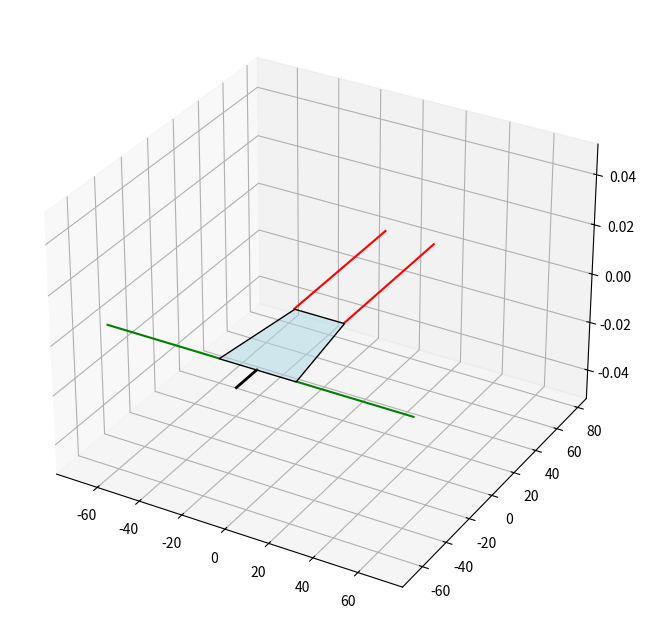

Write the Python code that produced this figure. (Note: this script raises an exception after producing the figure.)
import numpy as np
import matplotlib.pyplot as plt
from mpl_toolkits.mplot3d.art3d import Poly3DCollection
import matplotlib.image as mpimg

# 上底と下底の長さ
bottom_length = 23  # 腰の長さ
top_length = 35     # 肩の長さ
height = 50         # 肩から腰の高さ
z_shift = 100       # 台形をZ軸方向に持ち上げる
leg_length = 37 + 41  # 足の長さ
hand_length = 27 + 25  # 手の長さ
neck_length = 16     # 首の長さ

# 台形の平行移動量を計算 (左上を原点に)
x_shift = 0
y_shift = 25
z_shift = 0

# 台形の頂点座標 (x, y, z) - 左上原点にシフト
# 台形の頂点座標 (Y方向を反転)
trapezoid = np.array([[-bottom_length / 2 + x_shift, height / 2 - y_shift, z_shift],  # 下底の左端（Y反転）
                      [bottom_length / 2 + x_shift, height / 2 - y_shift, z_shift],   # 下底の右端（Y反転）
                      [top_length / 2 + x_shift, -height / 2 - y_shift, z_shift],      # 上底の右端
                      [-top_length / 2 + x_shift, -height / 2 - y_shift, z_shift],     # 上底の左端
                      [-bottom_length / 2 + x_shift, height / 2 - y_shift, z_shift]])  # 下底の左端に戻る

# 足の座標 (x, y, z) - 左上原点にシフト
legs = np.array([[-bottom_length / 2 + x_shift, -height / 2 + y_shift, z_shift],         # 左足の上端
                 [-bottom_length / 2 + x_shift, -height / 2 - leg_length + y_shift, z_shift],  # 左足の下端
                 [bottom_length / 2 + x_shift, -height / 2 + y_shift, z_shift],          # 右足の上端
                 [bottom_length / 2 + x_shift, -height / 2 - leg_length + y_shift, z_shift]])  # 右足の下端

# 手の座標 (x, y, z) - 左上原点にシフト
hands = np.array([[-top_length / 2 - hand_length + x_shift, height / 2 + y_shift, z_shift],  # 左手の終点
                  [-top_length / 2 + x_shift, height / 2 + y_shift, z_shift],                # 左手の開始点
                  [top_length / 2 + x_shift, height / 2 + y_shift, z_shift],                # 右手の開始点
                  [top_length / 2 + hand_length + x_shift, height / 2 + y_shift, z_shift]])  # 右手の終点

# 首の座標 (x, y, z) - 左上原点にシフト
neck_center = np.array([x_shift, height / 2 + y_shift, z_shift])  # 台形の上部中央
neck = np.array([[neck_center[0], neck_center[1], neck_center[2]],  # 首の下端
                 [neck_center[0], neck_center[1] + neck_length, neck_center[2]]])  # 首の上端

# 描画
fig = plt.figure(figsize=(12, 8))

# 3Dプロット
ax = fig.add_subplot(111, projection='3d')

# 台形を描画
trapezoid_patch = Poly3DCollection([trapezoid], facecolors='lightblue', linewidths=1, edgecolors='black', alpha=0.5)
ax.add_collection3d(trapezoid_patch)

# 足を描画 (X軸とY軸の符号を逆にする)
ax.plot([-legs[0, 0], -legs[1, 0]], [-legs[0, 1], -legs[1, 1]], [legs[0, 2], legs[1, 2]], color='r')  # 左足
ax.plot([-legs[2, 0], -legs[3, 0]], [-legs[2, 1], -legs[3, 1]], [legs[2, 2], legs[3, 2]], color='r')  # 右足

# 手を描画 (X軸とY軸の符号を逆にする)
ax.plot([-hands[0, 0], -hands[1, 0]], [-hands[0, 1], -hands[1, 1]], [hands[0, 2], hands[1, 2]], color='g')  # 左手
ax.plot([-hands[2, 0], -hands[3, 0]], [-hands[2, 1], -hands[3, 1]], [hands[2, 2], hands[3, 2]], color='g')  # 右手

# 首を描画 (X軸とY軸の符号を逆にする)
ax.plot(-neck[:, 0], -neck[:, 1], neck[:, 2], color='k', linewidth=2, label='Neck')  # 首

image_path = './data/result/stand/front.jpg'  # 画像ファイルのパスを指定
img = mpimg.imread(image_path)

img_height, img_width = img.shape[:2]

# X = np.linspace(0, top_length / 2 + hand_length + x_shift, img_width)
# # Y軸を反転し、上下逆に
# Y = np.linspace(0, height / 2 + leg_length + y_shift, img_height) + leg_length + y_shift
# X, Y = np.meshgrid(X, Y)
# Z = -np.full_like(X, z_shift)

X = np.linspace(0, top_length / 2 + hand_length + x_shift, img_width)
# Y軸を反転し、上下逆に
Y = np.linspace(height / 2 + leg_length + y_shift, 0, img_height) + leg_length + y_shift

X, Y = np.meshgrid(-X, Y)
Z = np.zeros_like(X)  # Z軸をすべて0に設定


img_normalized = img / 255.0

# 軸設定
# ax.set_xlim(0, top_length / 2 + hand_length + x_shift)
# ax.set_ylim(0, height / 2 + leg_length + y_shift)
# ax.set_zlim(z_shift - 10, z_shift)

ax.set_xlabel('X axis')
ax.set_ylabel('Y axis')
ax.set_zlabel('Z axis')
ax.set_title('3D View with Image on XY Plane (Top-Left Origin)')

# 視点設定
ax.view_init(elev=90, azim=-270)  # XY平面を見下ろす視点

plt.show()


